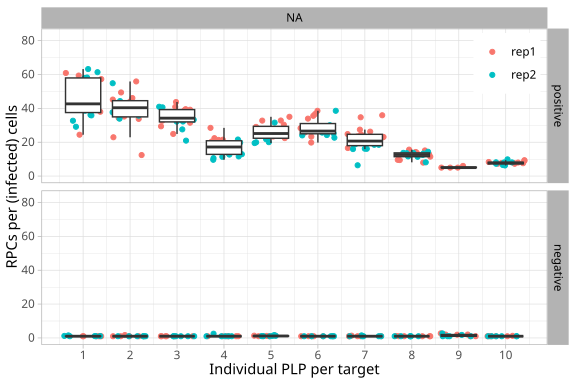

The table this chart was drawn from, first rows:
rep	segment	sample	fov	n_cells	spots	median_intensity	mean_radius	spots_per_cell	sample_type	plp
rep1	NA	10PLP	fov_0	26	190	0.00264	3	7.308	positive	10
rep1	NA	10PLP	fov_1	17	123	0.00264	3	7.235	positive	10
rep1	NA	10PLP	fov_2	18	162	0.002533	3	9	positive	10
rep1	NA	10PLP	fov_3	15	116	0.003365	3	7.733	positive	10
rep1	NA	10PLP	fov_4	27	205	0.003433	3	7.593	positive	10
rep1	NA	10PLP	fov_5	38	294	0.003059	3	7.737	positive	10
rep1	NA	10PLP	fov_6	27	196	0.002724	3	7.259	positive	10
rep1	NA	10PLP	fov_7	12	100	0.002365	3	8.333	positive	10
rep1	NA	10PLP	fov_8	13	122	0.002296	3	9.385	positive	10
rep1	NA	10PLP	fov_9	29	232	0.002014	3	8	positive	10
rep1	NA	1PLP	fov_0	72	4384	0.004288	3	60.89	positive	1
rep1	NA	1PLP	fov_1	106	4529	0.004593	3	42.73	positive	1
rep1	NA	1PLP	fov_2	83	4151	0.004303	3	50.01	positive	1
rep1	NA	1PLP	fov_3	51	2226	0.004128	3	43.65	positive	1
rep1	NA	1PLP	fov_4	90	3419	0.004929	3	37.99	positive	1
rep1	NA	1PLP	fov_5	99	4217	0.004929	3	42.6	positive	1
rep1	NA	1PLP	fov_6	88	3476	0.004471	3	39.5	positive	1
rep1	NA	1PLP	fov_7	103	2517	0.00383	3	24.44	positive	1
rep1	NA	1PLP	fov_8	66	3781	0.003937	3	57.29	positive	1
rep1	NA	1PLP	fov_9	52	3088	0.004288	3	59.38	positive	1
rep1	NA	2PLP	fov_0	109	5385	0.00293	3	49.4	positive	2
rep1	NA	2PLP	fov_1	133	4570	0.003113	3	34.36	positive	2
rep1	NA	2PLP	fov_2	71	1628	0.003601	3	22.93	positive	2
rep1	NA	2PLP	fov_3	103	4747	0.003113	3	46.09	positive	2
rep1	NA	2PLP	fov_4	115	4045	0.00351	3	35.17	positive	2
rep1	NA	2PLP	fov_5	109	4927	0.003357	3	45.2	positive	2
rep1	NA	2PLP	fov_6	98	5479	0.003143	3	55.91	positive	2
rep1	NA	2PLP	fov_7	88	3872	0.002701	3	44	positive	2
rep1	NA	2PLP	fov_8	119	4020	0.002998	3	33.78	positive	2
rep1	NA	2PLP	fov_9	50	621	0.004837	3	12.42	positive	2
rep1	NA	3PLP	fov_0	102	4464	0.003037	3	43.76	positive	3
rep1	NA	3PLP	fov_1	89	3517	0.002487	3	39.52	positive	3
rep1	NA	3PLP	fov_2	74	2603	0.002777	3	35.18	positive	3
rep1	NA	3PLP	fov_3	99	4046	0.003235	3	40.87	positive	3
rep1	NA	3PLP	fov_4	89	3488	0.003311	3	39.19	positive	3
rep1	NA	3PLP	fov_5	121	3558	0.003326	3	29.4	positive	3
rep1	NA	3PLP	fov_6	112	3665	0.003265	3	32.72	positive	3
rep1	NA	3PLP	fov_7	85	2678	0.002914	3	31.51	positive	3
rep1	NA	3PLP	fov_8	118	2938	0.003433	3	24.9	positive	3
rep1	NA	3PLP	fov_9	108	4189	0.003189	3	38.79	positive	3
rep1	NA	4PLP	fov_0	30	855	0.002136	3	28.5	positive	4
rep1	NA	4PLP	fov_1	44	940	0.002197	3	21.36	positive	4
rep1	NA	4PLP	fov_2	53	1138	0.002182	3	21.47	positive	4
rep1	NA	4PLP	fov_3	55	1232	0.002319	3	22.4	positive	4
rep1	NA	4PLP	fov_4	64	1305	0.002441	3	20.39	positive	4
rep1	NA	4PLP	fov_5	80	1264	0.002449	3	15.8	positive	4
rep1	NA	4PLP	fov_6	44	605	0.002304	3	13.75	positive	4
rep1	NA	4PLP	fov_7	49	922	0.002152	3	18.82	positive	4
rep1	NA	4PLP	fov_8	48	839	0.002243	3	17.48	positive	4
rep1	NA	4PLP	fov_9	44	756	0.00206	3	17.18	positive	4
rep1	NA	5PLP	fov_0	76	1818	0.002686	3	23.92	positive	5
rep1	NA	5PLP	fov_1	49	1487	0.002808	3	30.35	positive	5
rep1	NA	5PLP	fov_2	59	1937	0.002914	3	32.83	positive	5
rep1	NA	5PLP	fov_3	86	3012	0.003464	3	35.02	positive	5
rep1	NA	5PLP	fov_4	151	4388	0.004242	3	29.06	positive	5
rep1	NA	5PLP	fov_5	130	4260	0.003891	3	32.77	positive	5
rep1	NA	5PLP	fov_6	107	2937	0.003326	3	27.45	positive	5
rep1	NA	5PLP	fov_7	107	2400	0.003021	3	22.43	positive	5
rep1	NA	5PLP	fov_8	51	1191	0.002716	3	23.35	positive	5
rep1	NA	5PLP	fov_9	60	1497	0.002777	3	24.95	positive	5
... 242 more rows
